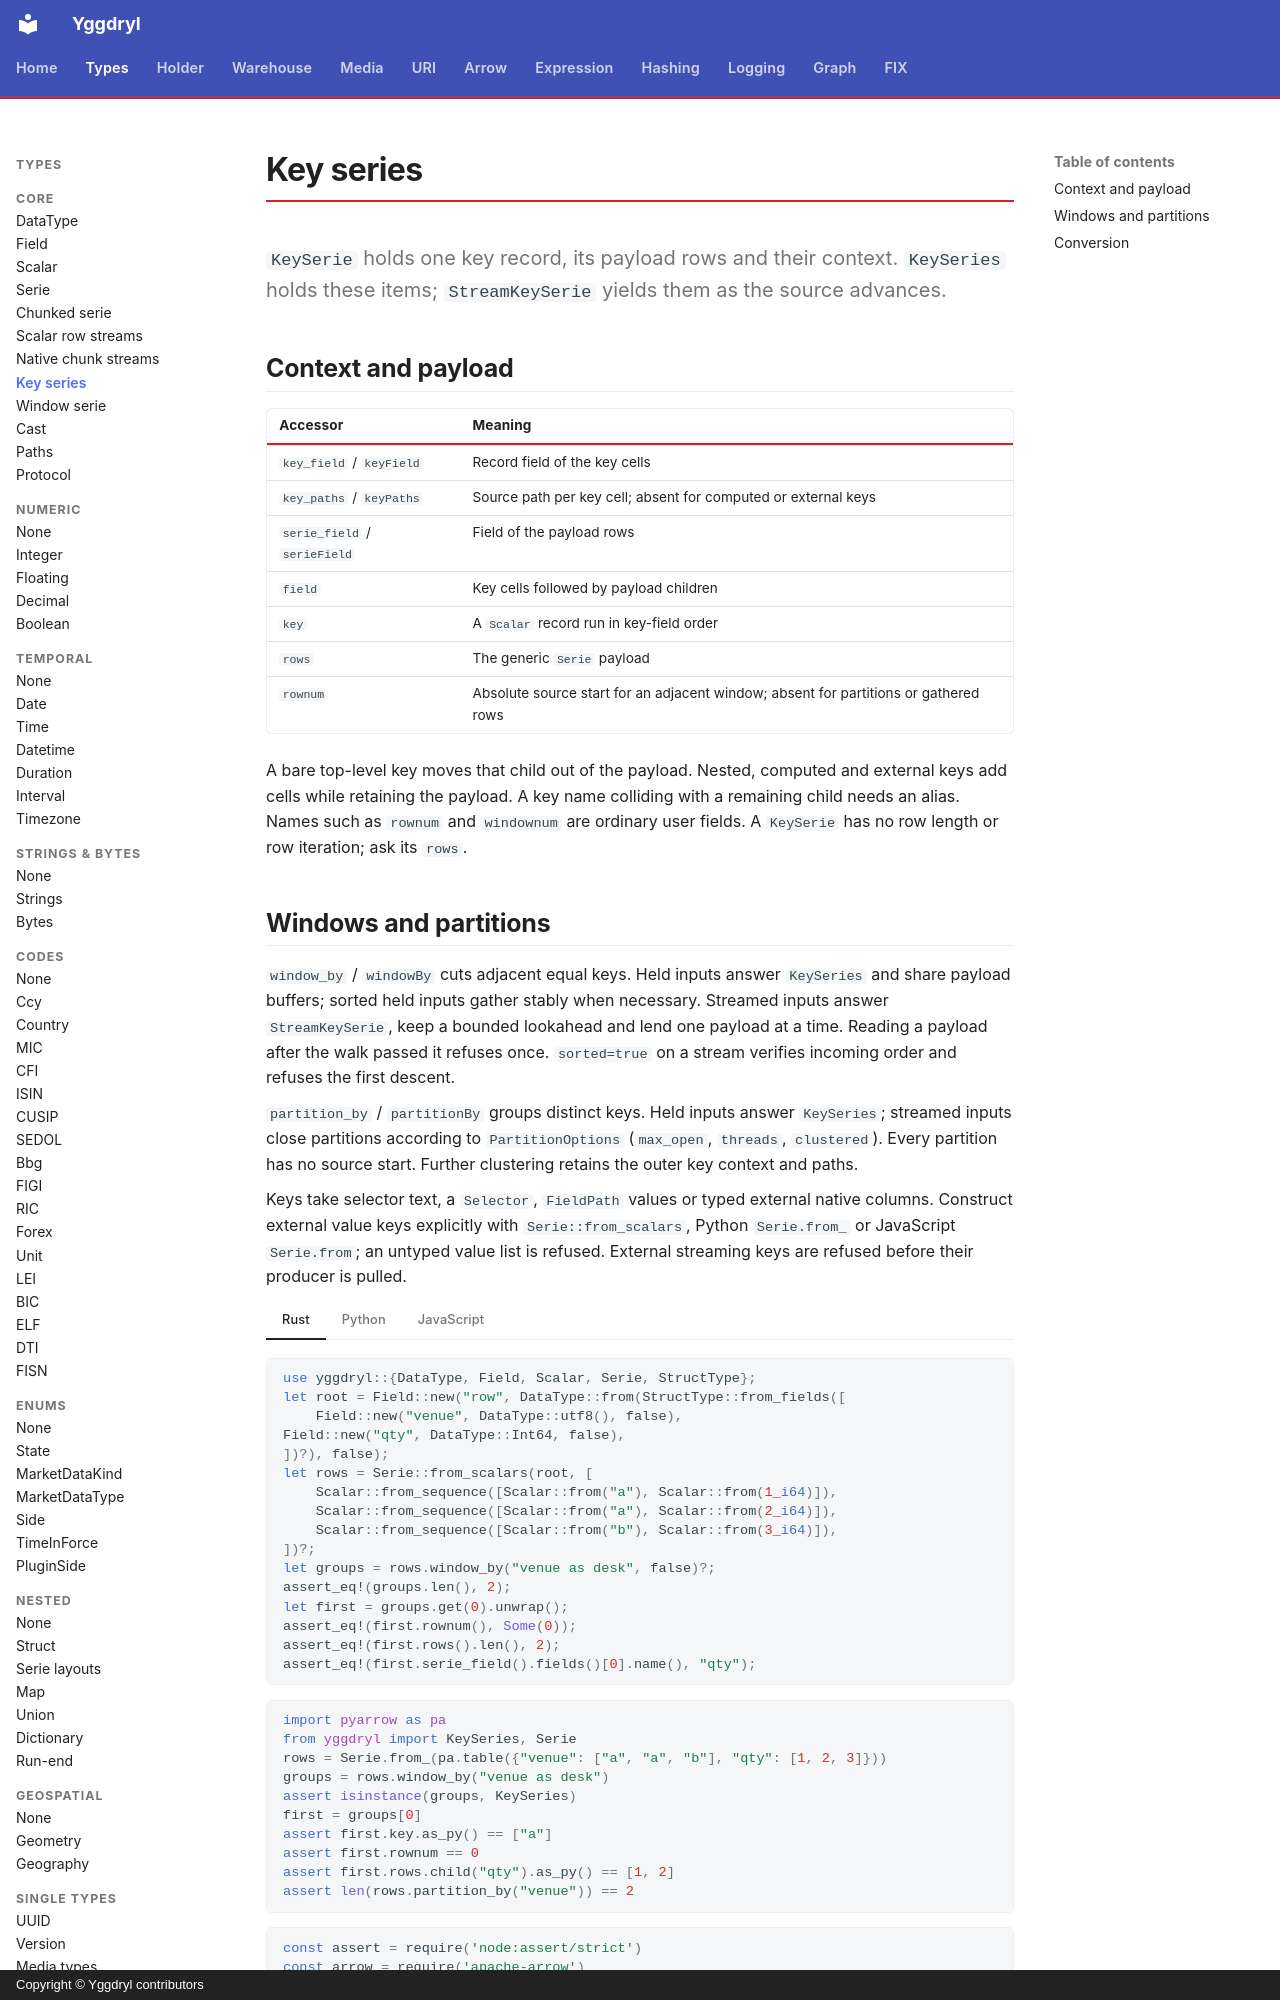

repository: Platob/yggdryl · page: types/key-serie/index.html · generator: mkdocs · copyright: Copyright © Yggdryl contributors

# Key series

`KeySerie` holds one key record, its payload rows and their context. `KeySeries`
holds these items; `StreamKeySerie` yields them as the source advances.

## Context and payload

| Accessor | Meaning |
| --- | --- |
| `key_field` / `keyField` | Record field of the key cells |
| `key_paths` / `keyPaths` | Source path per key cell; absent for computed or external keys |
| `serie_field` / `serieField` | Field of the payload rows |
| `field` | Key cells followed by payload children |
| `key` | A `Scalar` record run in key-field order |
| `rows` | The generic `Serie` payload |
| `rownum` | Absolute source start for an adjacent window; absent for partitions or gathered rows |

A bare top-level key moves that child out of the payload. Nested, computed and
external keys add cells while retaining the payload. A key name colliding with a
remaining child needs an alias. Names such as `rownum` and `windownum` are ordinary
user fields. A `KeySerie` has no row length or row iteration; ask its `rows`.
